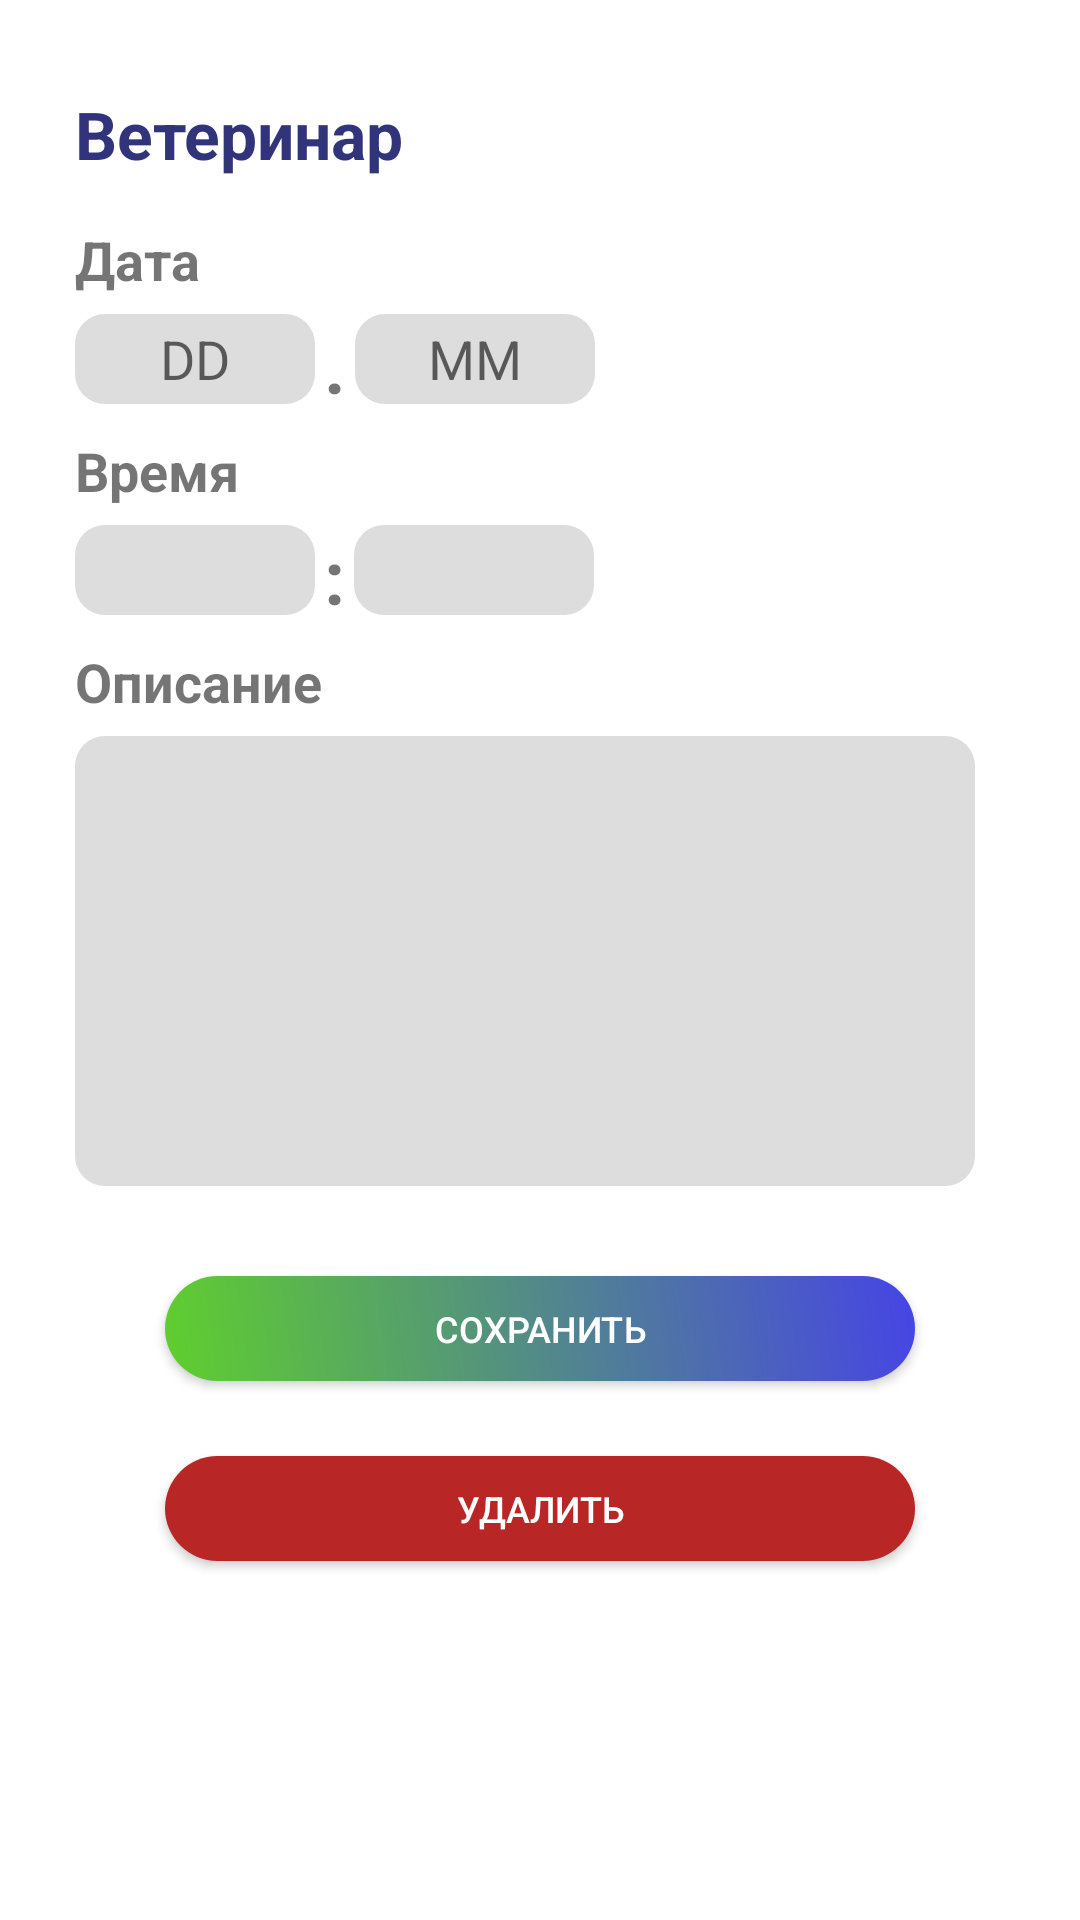

Reconstruct the res/layout file that produces this screen, plus the resources it refers to.
<!-- AndroidManifest.xml: application theme Theme.Woofwoof -->
<!-- res/layout/fragment_edit_notification.xml -->
<?xml version="1.0" encoding="utf-8"?>
<LinearLayout xmlns:android="http://schemas.android.com/apk/res/android"
    xmlns:tools="http://schemas.android.com/tools"
    android:layout_width="match_parent"
    android:layout_height="match_parent"
    android:orientation="vertical"
    tools:context=".health.EditNotificationFragment">

    <LinearLayout
        android:layout_width="match_parent"
        android:layout_height="wrap_content"
        android:orientation="vertical"
        android:layout_marginTop="30dp"
        android:layout_marginStart="25dp">

        <TextView
            android:layout_width="wrap_content"
            android:layout_height="wrap_content"
            android:textStyle="bold"
            android:textSize="22dp"
            android:textColor="@color/blue"
            android:text="@string/vet"/>

        <TextView
            android:layout_width="wrap_content"
            android:layout_height="wrap_content"
            android:layout_marginTop="15dp"
            android:textStyle="bold"
            android:textSize="18dp"
            android:text="@string/date"/>

        <LinearLayout
            android:layout_width="180dp"
            android:layout_height="30dp"
            android:layout_marginTop="6dp">

            <EditText
                android:id="@+id/day_upd"
                android:layout_width="80dp"
                android:layout_height="match_parent"
                android:textAlignment="center"
                android:hint="DD"
                android:inputType="number"
                android:maxLength="2"
                android:background="@drawable/edit_text_style"/>

            <TextView
                android:layout_marginStart="3dp"
                android:layout_width="wrap_content"
                android:layout_height="match_parent"
                android:text="."
                android:textSize="25sp"
                android:textStyle="bold"/>

            <EditText
                android:id="@+id/month_upd"
                android:layout_marginStart="3dp"
                android:layout_width="80dp"
                android:layout_height="match_parent"
                android:textAlignment="center"
                android:hint="MM"
                android:inputType="number"
                android:maxLength="2"
                android:background="@drawable/edit_text_style"/>

        </LinearLayout>

        <TextView
            android:layout_width="wrap_content"
            android:layout_height="wrap_content"
            android:layout_marginTop="10dp"
            android:textStyle="bold"
            android:textSize="18dp"
            android:text="@string/time"/>

        <LinearLayout
            android:layout_width="180dp"
            android:layout_height="30dp"
            android:layout_marginTop="6dp">

            <EditText
                android:id="@+id/hours_upd"
                android:layout_width="80dp"
                android:layout_height="match_parent"
                android:textAlignment="center"
                android:inputType="number"
                android:maxLength="2"
                android:background="@drawable/edit_text_style"/>

            <TextView
                android:layout_marginStart="3dp"
                android:layout_width="wrap_content"
                android:layout_height="match_parent"
                android:text=":"
                android:textSize="25sp"
                android:textStyle="bold"/>

            <EditText
                android:id="@+id/minutes_upd"
                android:layout_marginStart="3dp"
                android:layout_width="80dp"
                android:layout_height="match_parent"
                android:textAlignment="center"
                android:inputType="number"
                android:maxLength="2"
                android:background="@drawable/edit_text_style"/>

        </LinearLayout>

        <TextView
            android:layout_width="wrap_content"
            android:layout_height="wrap_content"
            android:layout_marginTop="10dp"
            android:textStyle="bold"
            android:textSize="18dp"
            android:text="@string/description"/>

        <EditText
            android:id="@+id/description_upd"
            android:layout_width="300dp"
            android:layout_height="150dp"
            android:layout_marginTop="6dp"
            android:paddingLeft="7dp"
            android:paddingTop="7dp"
            android:gravity="top|start"
            android:inputType="textCapSentences|textMultiLine"
            android:maxLength="300"
            android:breakStrategy="simple"
            android:hyphenationFrequency="none"
            android:textSize="15sp"
            android:background="@drawable/edit_text_style"/>

    </LinearLayout>

    <androidx.appcompat.widget.AppCompatButton
        android:textColor="@color/white"
        android:id="@+id/updateButton"
        android:layout_width="250dp"
        android:layout_height="35dp"
        android:text="@string/save"
        android:layout_gravity="center"
        android:layout_marginTop="30dp"
        android:textSize="12dp"
        android:background="@drawable/buttons_style"/>

    <androidx.appcompat.widget.AppCompatButton
        android:textColor="@color/white"
        android:id="@+id/deleteButton"
        android:layout_width="250dp"
        android:layout_height="35dp"
        android:text="@string/delete"
        android:layout_gravity="center"
        android:layout_marginTop="25dp"
        android:textSize="12dp"
        android:background="@drawable/red_button" />

</LinearLayout>
<!-- resources referenced by this layout -->
<resources>
  <color name="blue">#31347a</color>
  <color name="white">#FFFFFFFF</color>
  <!-- drawable buttons_style (drawable) -->
  <shape xmlns:android="http://schemas.android.com/apk/res/android"
      android:shape="rectangle">
      <corners android:radius="20dp" />
      <gradient android:angle="45"
          android:startColor="#5fcf2d"
          android:endColor="#4644e5"
          android:type="linear" />
  </shape>
  <!-- drawable edit_text_style (drawable) -->
  <shape xmlns:android="http://schemas.android.com/apk/res/android"
      android:shape="rectangle">
      <corners android:radius="10dp" />
      <solid android:color="#dddddd" />
  </shape>
  <!-- drawable red_button (drawable) -->
  <shape xmlns:android="http://schemas.android.com/apk/res/android"
      android:shape="rectangle">
      <corners android:radius="20dp" />
      <solid android:color="#B92626" />
  </shape>
  <string name="date">Дата</string>
  <string name="delete">Удалить</string>
  <string name="description">Описание</string>
  <string name="save">Сохранить</string>
  <string name="time">Время</string>
  <string name="vet">Ветеринар</string>
  <style name="Theme.Woofwoof" parent="Theme.MaterialComponents.Light.NoActionBar">
          
          <item name="colorPrimary">@color/purple_500</item>
          <item name="colorPrimaryVariant">#000000</item>
          <item name="colorOnPrimary">#FFFFFF</item>
          
          <item name="colorSecondary">@color/teal_200</item>
          <item name="colorSecondaryVariant">@color/teal_700</item>
          <item name="colorOnSecondary">@color/black</item>
          <item name="android:statusBarColor">?attr/colorPrimaryVariant</item>
      </style>
  <color name="purple_500">#FF6200EE</color>
  <color name="teal_200">#FF03DAC5</color>
  <color name="teal_700">#FF018786</color>
  <color name="black">#FF000000</color>
</resources>
